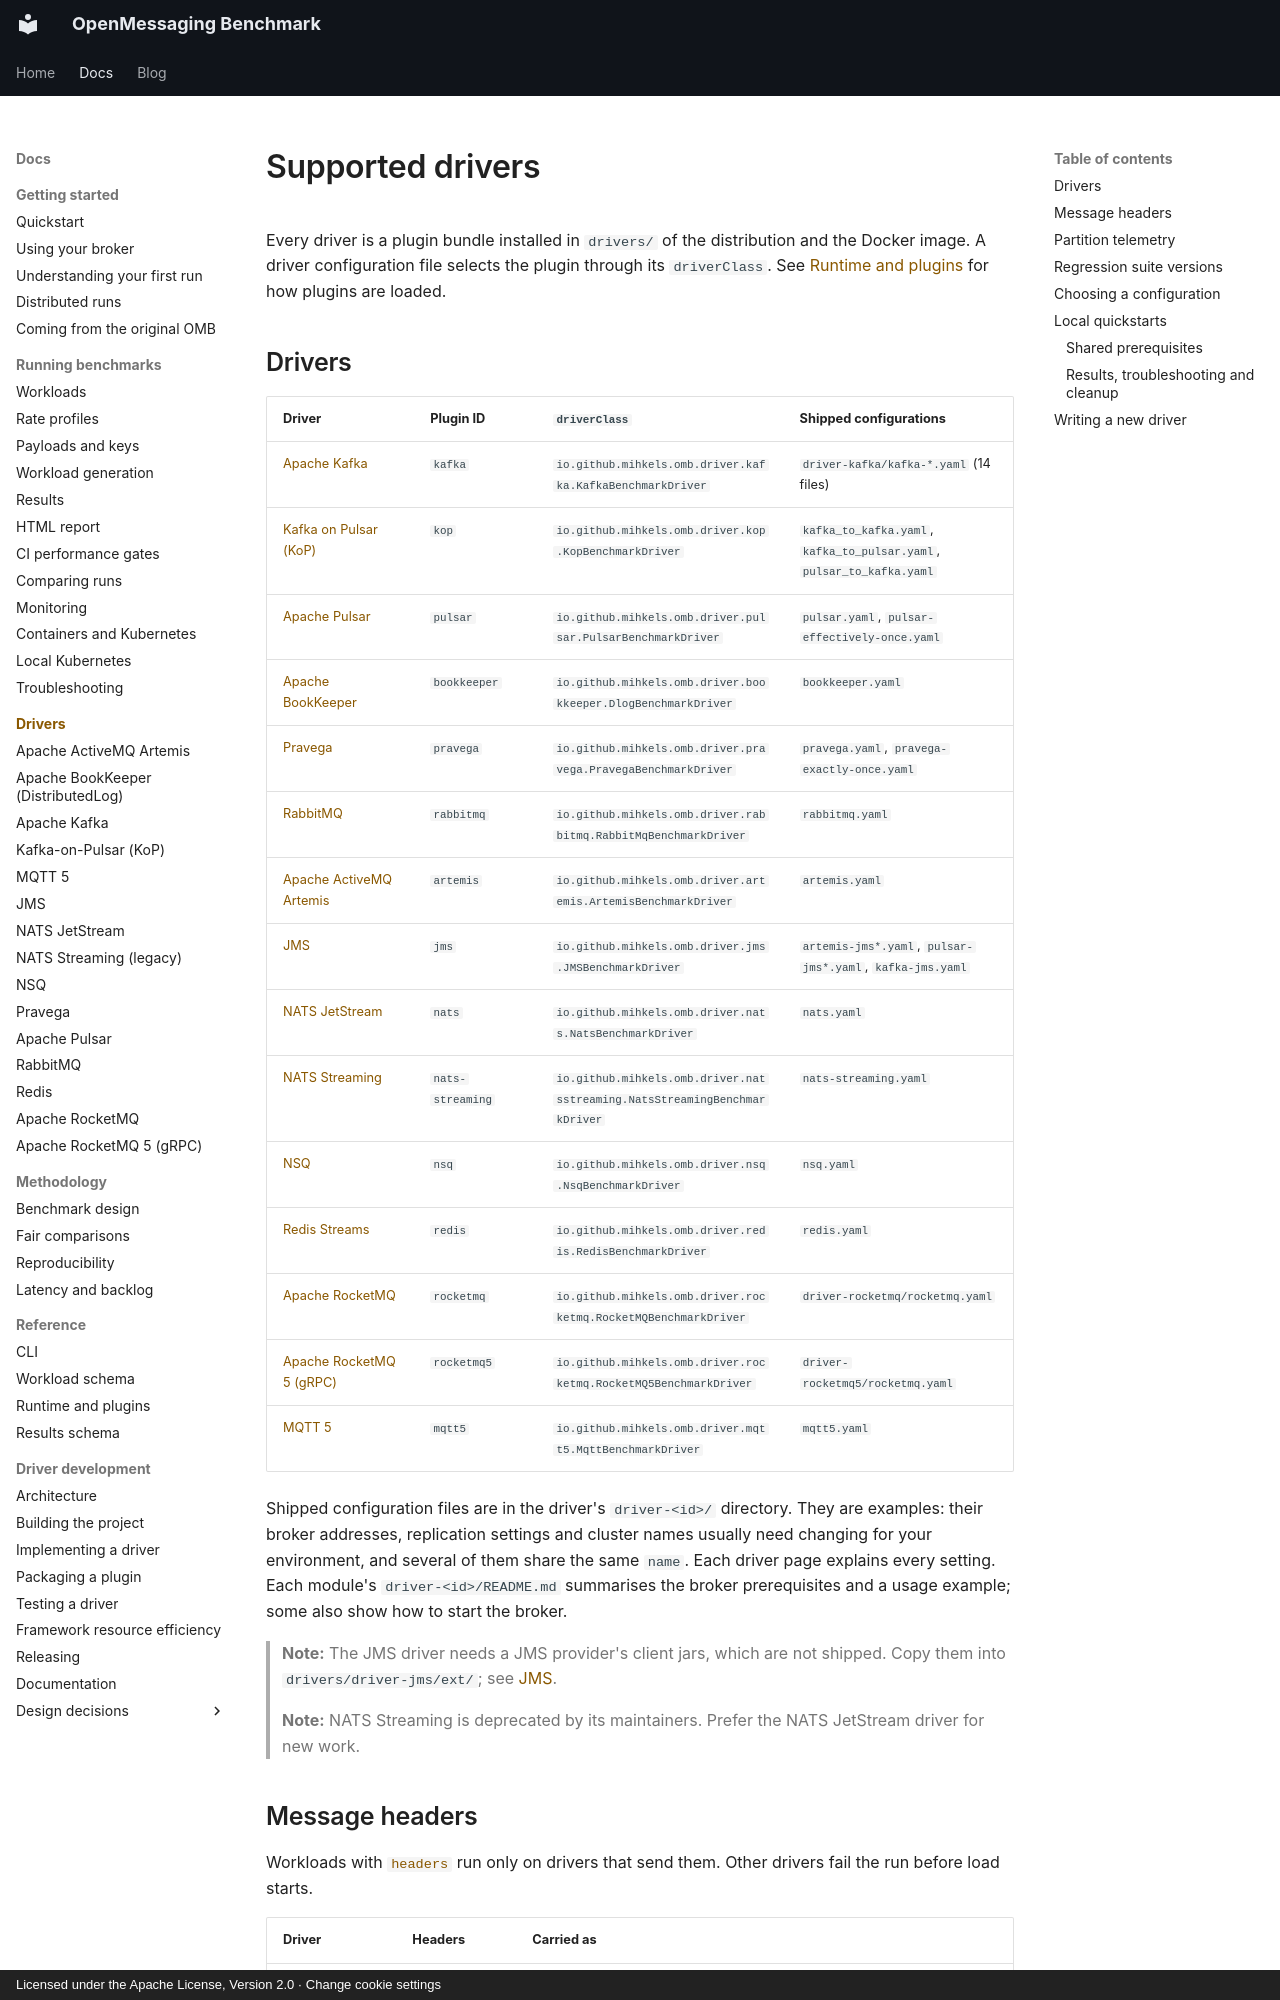

repository: mihkels/open-messaging-benchmark · page: drivers/index.html · generator: mkdocs · copyright: Licensed under the Apache License, Version 2.0 · Change cookie settings

<!--
Licensed under the Apache License, Version 2.0 (the "License");
you may not use this file except in compliance with the License.
You may obtain a copy of the License at

http://www.apache.org/licenses/LICENSE-2.0

Unless required by applicable law or agreed to in writing, software
distributed under the License is distributed on an "AS IS" BASIS,
WITHOUT WARRANTIES OR CONDITIONS OF ANY KIND, either express or implied.
See the License for the specific language governing permissions and
limitations under the License.
-->

# Supported drivers

Every driver is a plugin bundle installed in `drivers/` of the distribution and the Docker image. A
driver configuration file selects the plugin through its `driverClass`. See
[Runtime and plugins](../reference/runtime-and-plugins.md) for how plugins are loaded.

## Drivers

|                  Driver                  |    Plugin ID     |                               `driverClass`                               |                        Shipped configurations                         |
|------------------------------------------|------------------|---------------------------------------------------------------------------|-----------------------------------------------------------------------|
| [Apache Kafka](kafka.md)                 | `kafka`          | `io.github.mihkels.omb.driver.kafka.KafkaBenchmarkDriver`                 | `driver-kafka/kafka-*.yaml` (14 files)                                |
| [Kafka on Pulsar (KoP)](kop.md)          | `kop`            | `io.github.mihkels.omb.driver.kop.KopBenchmarkDriver`                     | `kafka_to_kafka.yaml`, `kafka_to_pulsar.yaml`, `pulsar_to_kafka.yaml` |
| [Apache Pulsar](pulsar.md)               | `pulsar`         | `io.github.mihkels.omb.driver.pulsar.PulsarBenchmarkDriver`               | `pulsar.yaml`, `pulsar-effectively-once.yaml`                         |
| [Apache BookKeeper](bookkeeper.md)       | `bookkeeper`     | `io.github.mihkels.omb.driver.bookkeeper.DlogBenchmarkDriver`             | `bookkeeper.yaml`                                                     |
| [Pravega](pravega.md)                    | `pravega`        | `io.github.mihkels.omb.driver.pravega.PravegaBenchmarkDriver`             | `pravega.yaml`, `pravega-exactly-once.yaml`                           |
| [RabbitMQ](rabbitmq.md)                  | `rabbitmq`       | `io.github.mihkels.omb.driver.rabbitmq.RabbitMqBenchmarkDriver`           | `rabbitmq.yaml`                                                       |
| [Apache ActiveMQ Artemis](artemis.md)    | `artemis`        | `io.github.mihkels.omb.driver.artemis.ArtemisBenchmarkDriver`             | `artemis.yaml`                                                        |
| [JMS](jms.md)                            | `jms`            | `io.github.mihkels.omb.driver.jms.JMSBenchmarkDriver`                     | `artemis-jms*.yaml`, `pulsar-jms*.yaml`, `kafka-jms.yaml`             |
| [NATS JetStream](nats.md)                | `nats`           | `io.github.mihkels.omb.driver.nats.NatsBenchmarkDriver`                   | `nats.yaml`                                                           |
| [NATS Streaming](nats-streaming.md)      | `nats-streaming` | `io.github.mihkels.omb.driver.natsstreaming.NatsStreamingBenchmarkDriver` | `nats-streaming.yaml`                                                 |
| [NSQ](nsq.md)                            | `nsq`            | `io.github.mihkels.omb.driver.nsq.NsqBenchmarkDriver`                     | `nsq.yaml`                                                            |
| [Redis Streams](redis.md)                | `redis`          | `io.github.mihkels.omb.driver.redis.RedisBenchmarkDriver`                 | `redis.yaml`                                                          |
| [Apache RocketMQ](rocketmq.md)           | `rocketmq`       | `io.github.mihkels.omb.driver.rocketmq.RocketMQBenchmarkDriver`           | `driver-rocketmq/rocketmq.yaml`                                       |
| [Apache RocketMQ 5 (gRPC)](rocketmq5.md) | `rocketmq5`      | `io.github.mihkels.omb.driver.rocketmq.RocketMQ5BenchmarkDriver`          | `driver-rocketmq5/rocketmq.yaml`                                      |
| [MQTT 5](mqtt5.md)                       | `mqtt5`          | `io.github.mihkels.omb.driver.mqtt5.MqttBenchmarkDriver`                  | `mqtt5.yaml`                                                          |

Shipped configuration files are in the driver's `driver-<id>/` directory. They are examples: their
broker addresses, replication settings and cluster names usually need changing for your
environment, and several of them share the same `name`. Each driver page explains every setting.
Each module's `driver-<id>/README.md` summarises the broker prerequisites and a usage example; some
also show how to start the broker.

> **Note:** The JMS driver needs a JMS provider's client jars, which are not shipped. Copy them into
> `drivers/driver-jms/ext/`; see [JMS](jms.md).
>
> **Note:** NATS Streaming is deprecated by its maintainers. Prefer the NATS JetStream driver for new
> work.
